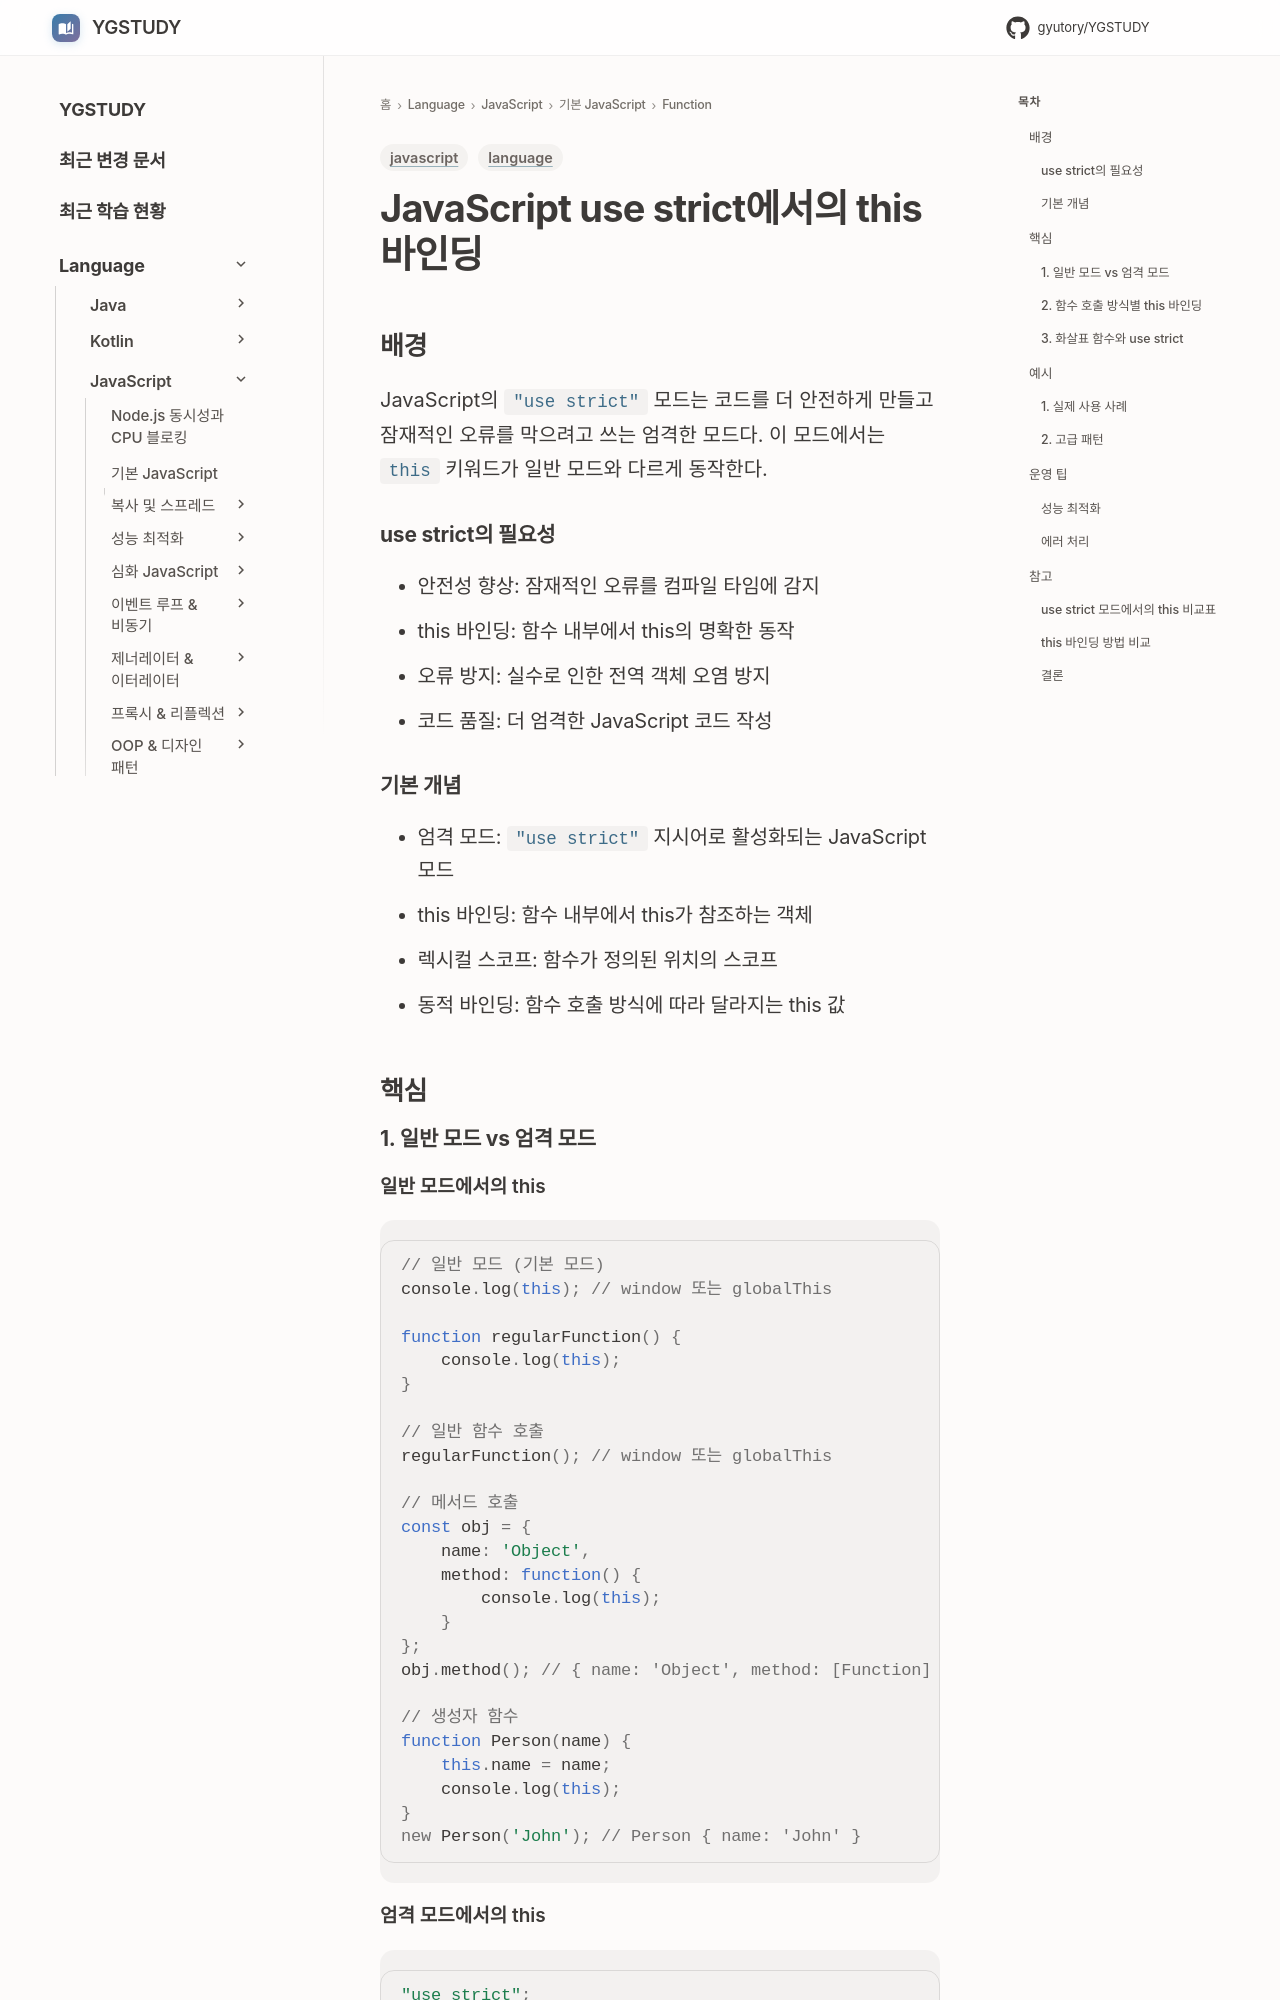

repository: GYUTORY/YGSTUDY · page: Language/JavaScript/01_기본_JavaScript/function/use-strict에서의 this/index.html · generator: mkdocs

---
title: JavaScript use strict에서의 this 바인딩
tags: [language, javascript]
updated: 2025-08-10
---

# JavaScript use strict에서의 this 바인딩

## 배경

JavaScript의 `"use strict"` 모드는 코드를 더 안전하게 만들고 잠재적인 오류를 막으려고 쓰는 엄격한 모드다. 이 모드에서는 `this` 키워드가 일반 모드와 다르게 동작한다.

### use strict의 필요성
- 안전성 향상: 잠재적인 오류를 컴파일 타임에 감지
- this 바인딩: 함수 내부에서 this의 명확한 동작
- 오류 방지: 실수로 인한 전역 객체 오염 방지
- 코드 품질: 더 엄격한 JavaScript 코드 작성

### 기본 개념
- 엄격 모드: `"use strict"` 지시어로 활성화되는 JavaScript 모드
- this 바인딩: 함수 내부에서 this가 참조하는 객체
- 렉시컬 스코프: 함수가 정의된 위치의 스코프
- 동적 바인딩: 함수 호출 방식에 따라 달라지는 this 값

## 핵심

### 1. 일반 모드 vs 엄격 모드

#### 일반 모드에서의 this
```javascript
// 일반 모드 (기본 모드)
console.log(this); // window 또는 globalThis

function regularFunction() {
    console.log(this);
}

// 일반 함수 호출
regularFunction(); // window 또는 globalThis

// 메서드 호출
const obj = {
    name: 'Object',
    method: function() {
        console.log(this);
    }
};
obj.method(); // { name: 'Object', method: [Function] }

// 생성자 함수
function Person(name) {
    this.name = name;
    console.log(this);
}
new Person('John'); // Person { name: 'John' }
```
